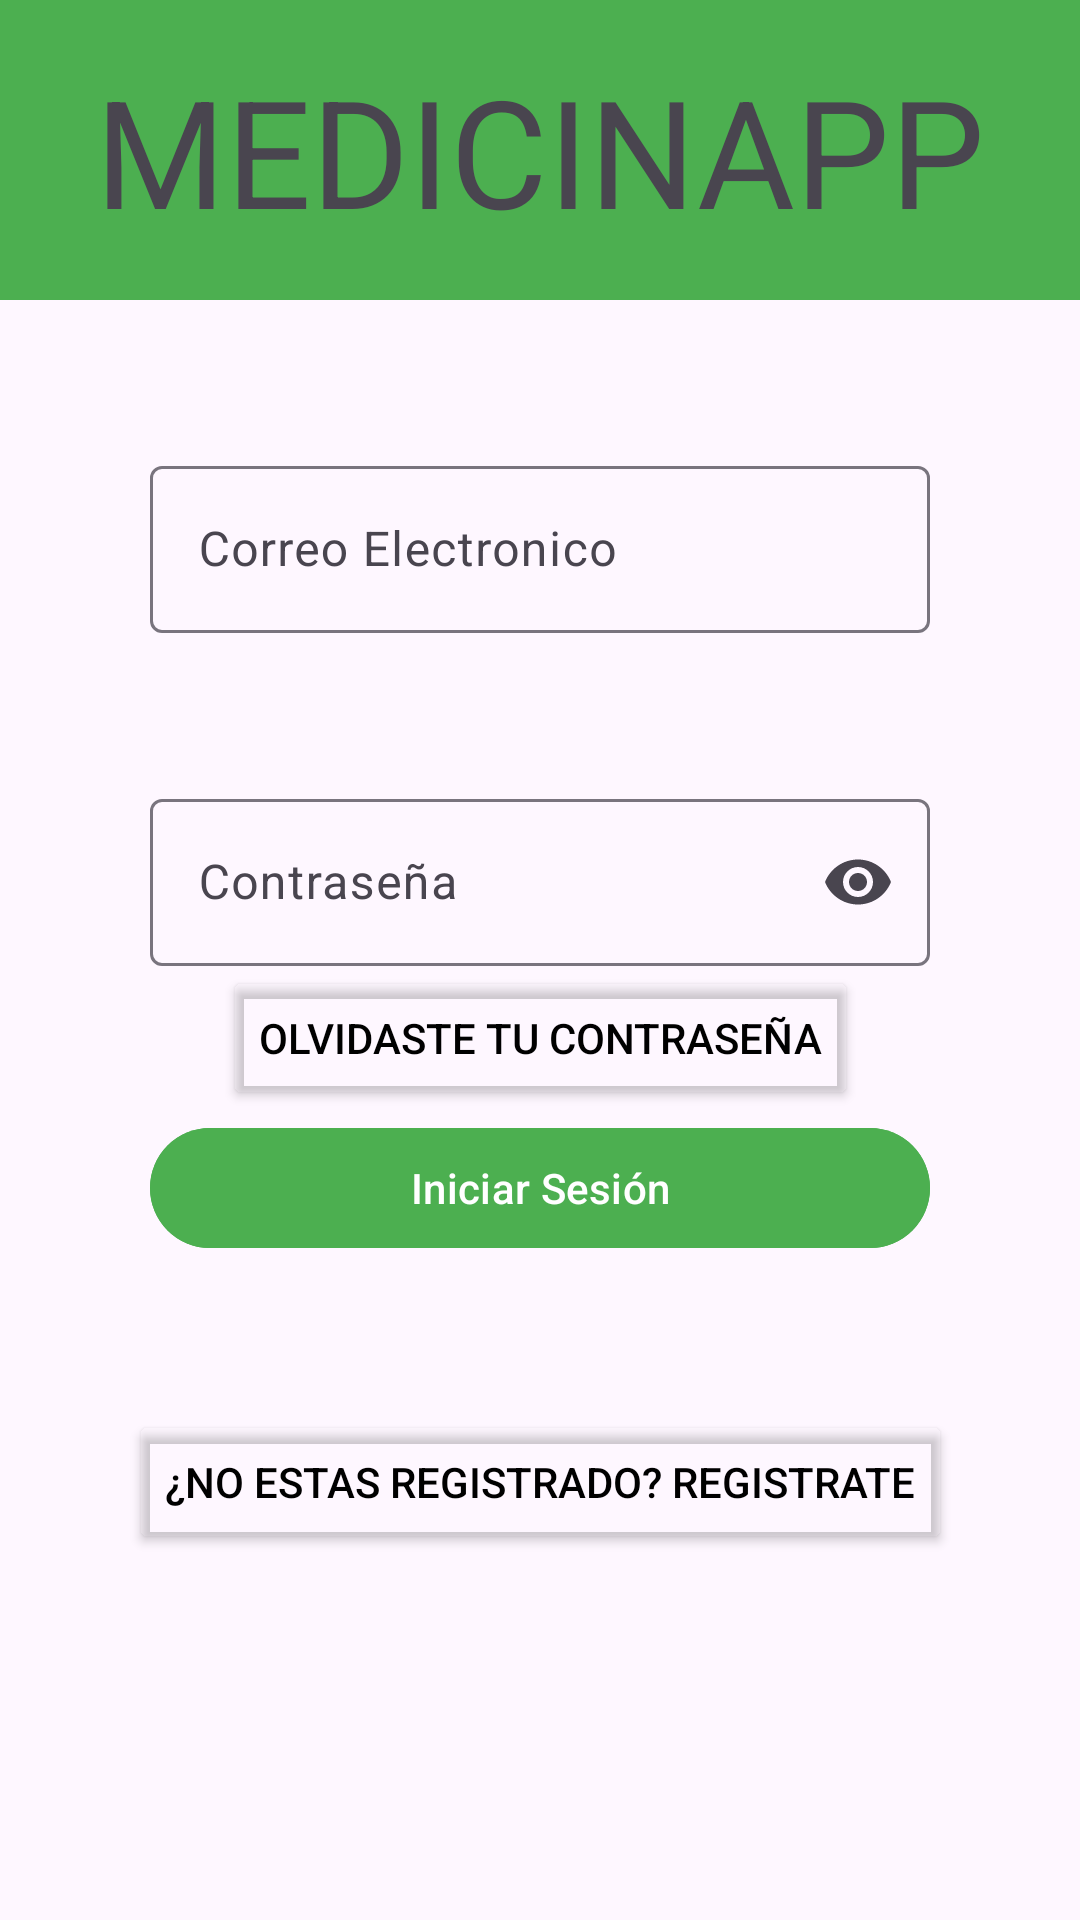

The Android layout XML behind this screen, and the referenced resources:
<!-- AndroidManifest.xml: application theme Theme.RecuerdaMed -->
<!-- res/layout/activity_main.xml -->
<?xml version="1.0" encoding="utf-8"?>
<androidx.constraintlayout.widget.ConstraintLayout xmlns:android="http://schemas.android.com/apk/res/android"
    xmlns:app="http://schemas.android.com/apk/res-auto"
    xmlns:tools="http://schemas.android.com/tools"
    android:id="@+id/main"
    android:fitsSystemWindows="true"
    android:layout_width="match_parent"
    android:layout_height="match_parent"
    tools:context=".MainActivity">

    <TextView
        android:id="@+id/titulo"
        android:layout_width="match_parent"
        android:layout_height="100dp"
        android:text="MEDICINAPP"
        android:textAlignment="center"
        android:textSize="50sp"
        android:gravity="center"
        android:background="@color/green"
        app:layout_constraintEnd_toEndOf="parent"
        app:layout_constraintStart_toStartOf="parent"
        app:layout_constraintTop_toTopOf="parent" />

    <com.google.android.material.textfield.TextInputLayout
        android:id="@+id/tilEmail"
        android:layout_margin="50dp"
        android:layout_width="match_parent"
        android:layout_height="wrap_content"

        android:hint="Correo Electronico"
        android:layout_marginTop="50dp"
        app:layout_constraintTop_toBottomOf="@+id/titulo"
        >

        <com.google.android.material.textfield.TextInputEditText
            android:id="@+id/etEmail"
            android:layout_width="match_parent"
            android:layout_height="wrap_content" />

    </com.google.android.material.textfield.TextInputLayout>

    <com.google.android.material.textfield.TextInputLayout
        android:id="@+id/tilPassword"
        android:layout_margin="50dp"
        android:layout_width="match_parent"
        android:layout_height="wrap_content"
        app:endIconMode="password_toggle"
        android:hint="Contraseña"
        android:layout_marginTop="20dp"
        app:layout_constraintTop_toBottomOf="@+id/tilEmail">

        <com.google.android.material.textfield.TextInputEditText
            android:id="@+id/etPassword"
            android:layout_width="match_parent"
            android:inputType="textPassword"
            android:layout_height="wrap_content" />

    </com.google.android.material.textfield.TextInputLayout>
    <Button
        android:layout_width="wrap_content"
        android:layout_height="wrap_content"
        android:id="@+id/tvOlvidar"
        android:text="Olvidaste tu contraseña"
        android:textColor="@color/black"
        android:backgroundTint="@color/transparent"
        app:layout_constraintEnd_toEndOf="parent"
        app:layout_constraintStart_toStartOf="parent"
        app:layout_constraintTop_toBottomOf="@+id/tilPassword" />

    <com.google.android.material.button.MaterialButton
        android:layout_width="match_parent"
        android:layout_height="wrap_content"
        android:layout_margin="50dp"
        android:text="Iniciar Sesión"
        android:backgroundTint="@color/green"
        android:id="@+id/btnLogin"
        app:layout_constraintTop_toBottomOf="@+id/tilPassword"
        android:layout_marginTop="50dp"/>

    <Button

        android:layout_width="wrap_content"
        android:layout_height="wrap_content"
        android:id="@+id/btnRegistrar"
        android:text="¿No estas registrado? Registrate"
        android:textColor="@color/black"
        android:backgroundTint="@color/transparent"
        android:layout_margin="50dp"
        android:layout_marginTop="10dp"

        app:layout_constraintEnd_toEndOf="parent"
        app:layout_constraintStart_toStartOf="parent"
        app:layout_constraintTop_toBottomOf="@+id/btnLogin" />

</androidx.constraintlayout.widget.ConstraintLayout>
<!-- resources referenced by this layout -->
<resources>
  <color name="black">#FF000000</color>
  <color name="green">#FF4CAF50</color>
  <color name="transparent">#00000000</color>
  <style name="Theme.RecuerdaMed" parent="Base.Theme.RecuerdaMed" />
  <style name="Base.Theme.RecuerdaMed" parent="Theme.Material3.DayNight.NoActionBar">
          
          
      </style>
</resources>
